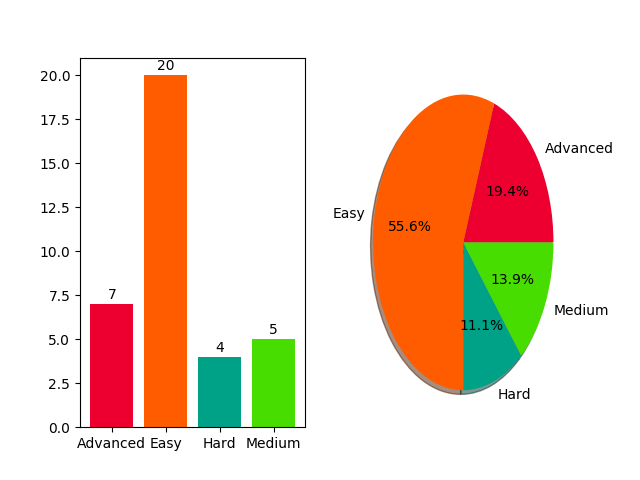

The table this chart was drawn from, first rows:
problem, difficulty
Super Reduced String, Easy
CamelCase, Easy
Two Characters, Easy
Caesar Cipher, Easy
Mars Exploration, Easy
HackerRank in a String!, Easy
Pangrams, Easy
Weighted Uniform Strings, Easy
Separate the Numbers, Easy
Funny String, Easy
Gemstones, Easy
Alternating Characters, Easy
Beautiful Binary String, Easy
The Love-Letter Mystery, Easy
Determining DNA Health, Hard
Palindrome Index, Easy
Anagram, Easy
Making Anagrams, Easy
Game of Thrones - I, Easy
Two Strings, Easy
String Construction, Easy
Sherlock and the Valid String, Medium
Richie Rich, Medium
Sherlock and Anagrams, Medium
Common Child, Medium
Bear and Steady Gene, Medium
Count Strings, Hard
String Function Calculation, Advanced
Build a Palindrome, Advanced
Build a String, Hard
Gridland Provinces, Hard
Ashton and String, Advanced
Super Functional Strings, Advanced
Circular Palindromes, Advanced
Similar Strings, Advanced
Two Two, Advanced
